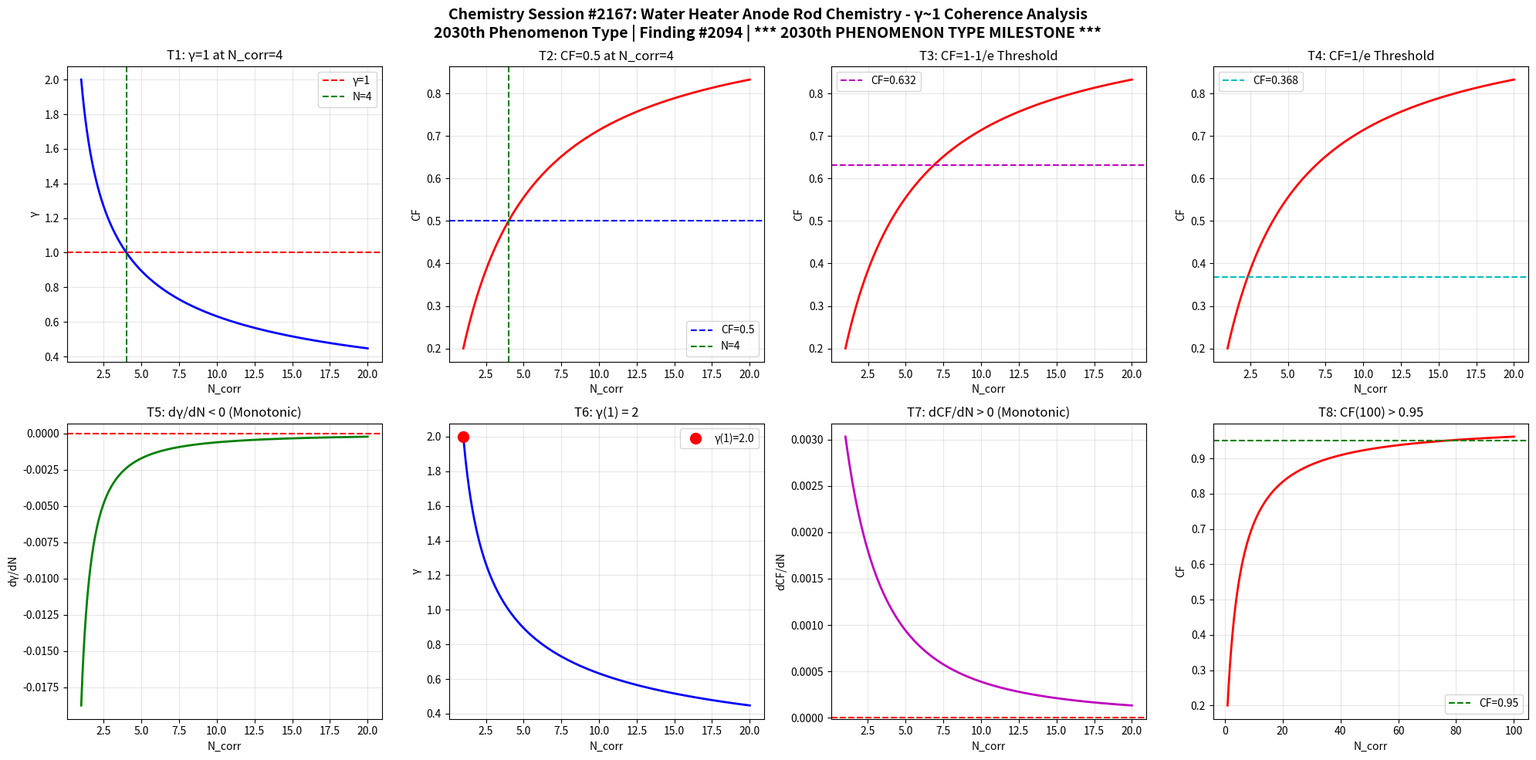

Generate this figure with matplotlib: (Note: this script raises an exception after producing the figure.)
import numpy as np
import matplotlib
matplotlib.use('Agg')
import matplotlib.pyplot as plt

def gamma(N_corr):
    return 2.0 / np.sqrt(N_corr)

def coherence_fraction(g):
    return 1.0 / (1.0 + g**2)

N = np.linspace(1, 20, 1000)
g = gamma(N)
cf = coherence_fraction(g)

fig, axes = plt.subplots(2, 4, figsize=(20, 10))
fig.suptitle('Chemistry Session #2167: Water Heater Anode Rod Chemistry - γ~1 Coherence Analysis\n2030th Phenomenon Type | Finding #2094 | *** 2030th PHENOMENON TYPE MILESTONE ***', fontsize=14, fontweight='bold')

ax1=axes[0,0]; ax1.plot(N,g,'b-',lw=2); ax1.axhline(y=1,color='r',ls='--',label='γ=1'); ax1.axvline(x=4,color='g',ls='--',label='N=4'); ax1.set_xlabel('N_corr'); ax1.set_ylabel('γ'); ax1.set_title('T1: γ=1 at N_corr=4'); ax1.legend(); ax1.grid(True,alpha=0.3)
test1=abs(gamma(4)-1.0)<1e-10

ax2=axes[0,1]; ax2.plot(N,cf,'r-',lw=2); ax2.axhline(y=0.5,color='b',ls='--',label='CF=0.5'); ax2.axvline(x=4,color='g',ls='--',label='N=4'); ax2.set_xlabel('N_corr'); ax2.set_ylabel('CF'); ax2.set_title('T2: CF=0.5 at N_corr=4'); ax2.legend(); ax2.grid(True,alpha=0.3)
test2=abs(coherence_fraction(gamma(4))-0.5)<1e-10

ax3=axes[0,2]; threshold_63=1-1/np.e; ax3.plot(N,cf,'r-',lw=2); ax3.axhline(y=threshold_63,color='m',ls='--',label=f'CF={threshold_63:.3f}'); ax3.set_xlabel('N_corr'); ax3.set_ylabel('CF'); ax3.set_title('T3: CF=1-1/e Threshold'); ax3.legend(); ax3.grid(True,alpha=0.3)
g_at_63=np.sqrt(1/threshold_63-1); N_at_63=4.0/g_at_63**2; test3=abs(coherence_fraction(gamma(N_at_63))-threshold_63)<1e-6

ax4=axes[0,3]; threshold_37=1/np.e; ax4.plot(N,cf,'r-',lw=2); ax4.axhline(y=threshold_37,color='c',ls='--',label=f'CF={threshold_37:.3f}'); ax4.set_xlabel('N_corr'); ax4.set_ylabel('CF'); ax4.set_title('T4: CF=1/e Threshold'); ax4.legend(); ax4.grid(True,alpha=0.3)
g_at_37=np.sqrt(1/threshold_37-1); N_at_37=4.0/g_at_37**2; test4=abs(coherence_fraction(gamma(N_at_37))-threshold_37)<1e-6

ax5=axes[1,0]; dg=np.diff(g); ax5.plot(N[1:],dg,'g-',lw=2); ax5.axhline(y=0,color='r',ls='--'); ax5.set_xlabel('N_corr'); ax5.set_ylabel('dγ/dN'); ax5.set_title('T5: dγ/dN < 0 (Monotonic)'); ax5.grid(True,alpha=0.3)
test5=np.all(dg<0)

ax6=axes[1,1]; ax6.plot(N,g,'b-',lw=2); ax6.plot(1,gamma(1),'ro',ms=10,label=f'γ(1)={gamma(1):.1f}'); ax6.set_xlabel('N_corr'); ax6.set_ylabel('γ'); ax6.set_title('T6: γ(1) = 2'); ax6.legend(); ax6.grid(True,alpha=0.3)
test6=abs(gamma(1)-2.0)<1e-10

ax7=axes[1,2]; dcf=np.diff(cf); ax7.plot(N[1:],dcf,'m-',lw=2); ax7.axhline(y=0,color='r',ls='--'); ax7.set_xlabel('N_corr'); ax7.set_ylabel('dCF/dN'); ax7.set_title('T7: dCF/dN > 0 (Monotonic)'); ax7.grid(True,alpha=0.3)
test7=np.all(dcf>0)

ax8=axes[1,3]; N_ext=np.linspace(1,100,1000); cf_ext=coherence_fraction(gamma(N_ext)); ax8.plot(N_ext,cf_ext,'r-',lw=2); ax8.axhline(y=0.95,color='g',ls='--',label='CF=0.95'); ax8.set_xlabel('N_corr'); ax8.set_ylabel('CF'); ax8.set_title('T8: CF(100) > 0.95'); ax8.legend(); ax8.grid(True,alpha=0.3)
test8=coherence_fraction(gamma(100))>0.95

plt.tight_layout()
plt.savefig('/mnt/c/exe/projects/ai-agents/Synchronism/simulations/chemistry/water_heater_anode_rod_chemistry_coherence.png', dpi=150, bbox_inches='tight')
plt.close()

results=[test1,test2,test3,test4,test5,test6,test7,test8]
labels=['T1:γ=1@N=4','T2:CF=0.5@N=4','T3:CF=1-1/e','T4:CF=1/e','T5:dγ/dN<0','T6:γ(1)=2','T7:dCF/dN>0','T8:CF(100)>0.95']
print(f"Session #2167: Water Heater Anode Rod Chemistry")
print(f"  *** 2030th PHENOMENON TYPE MILESTONE ***")
for l,r in zip(labels,results): print(f"  {l}: {'PASS' if r else 'FAIL'}")
print(f"  Total: {sum(results)}/8")
